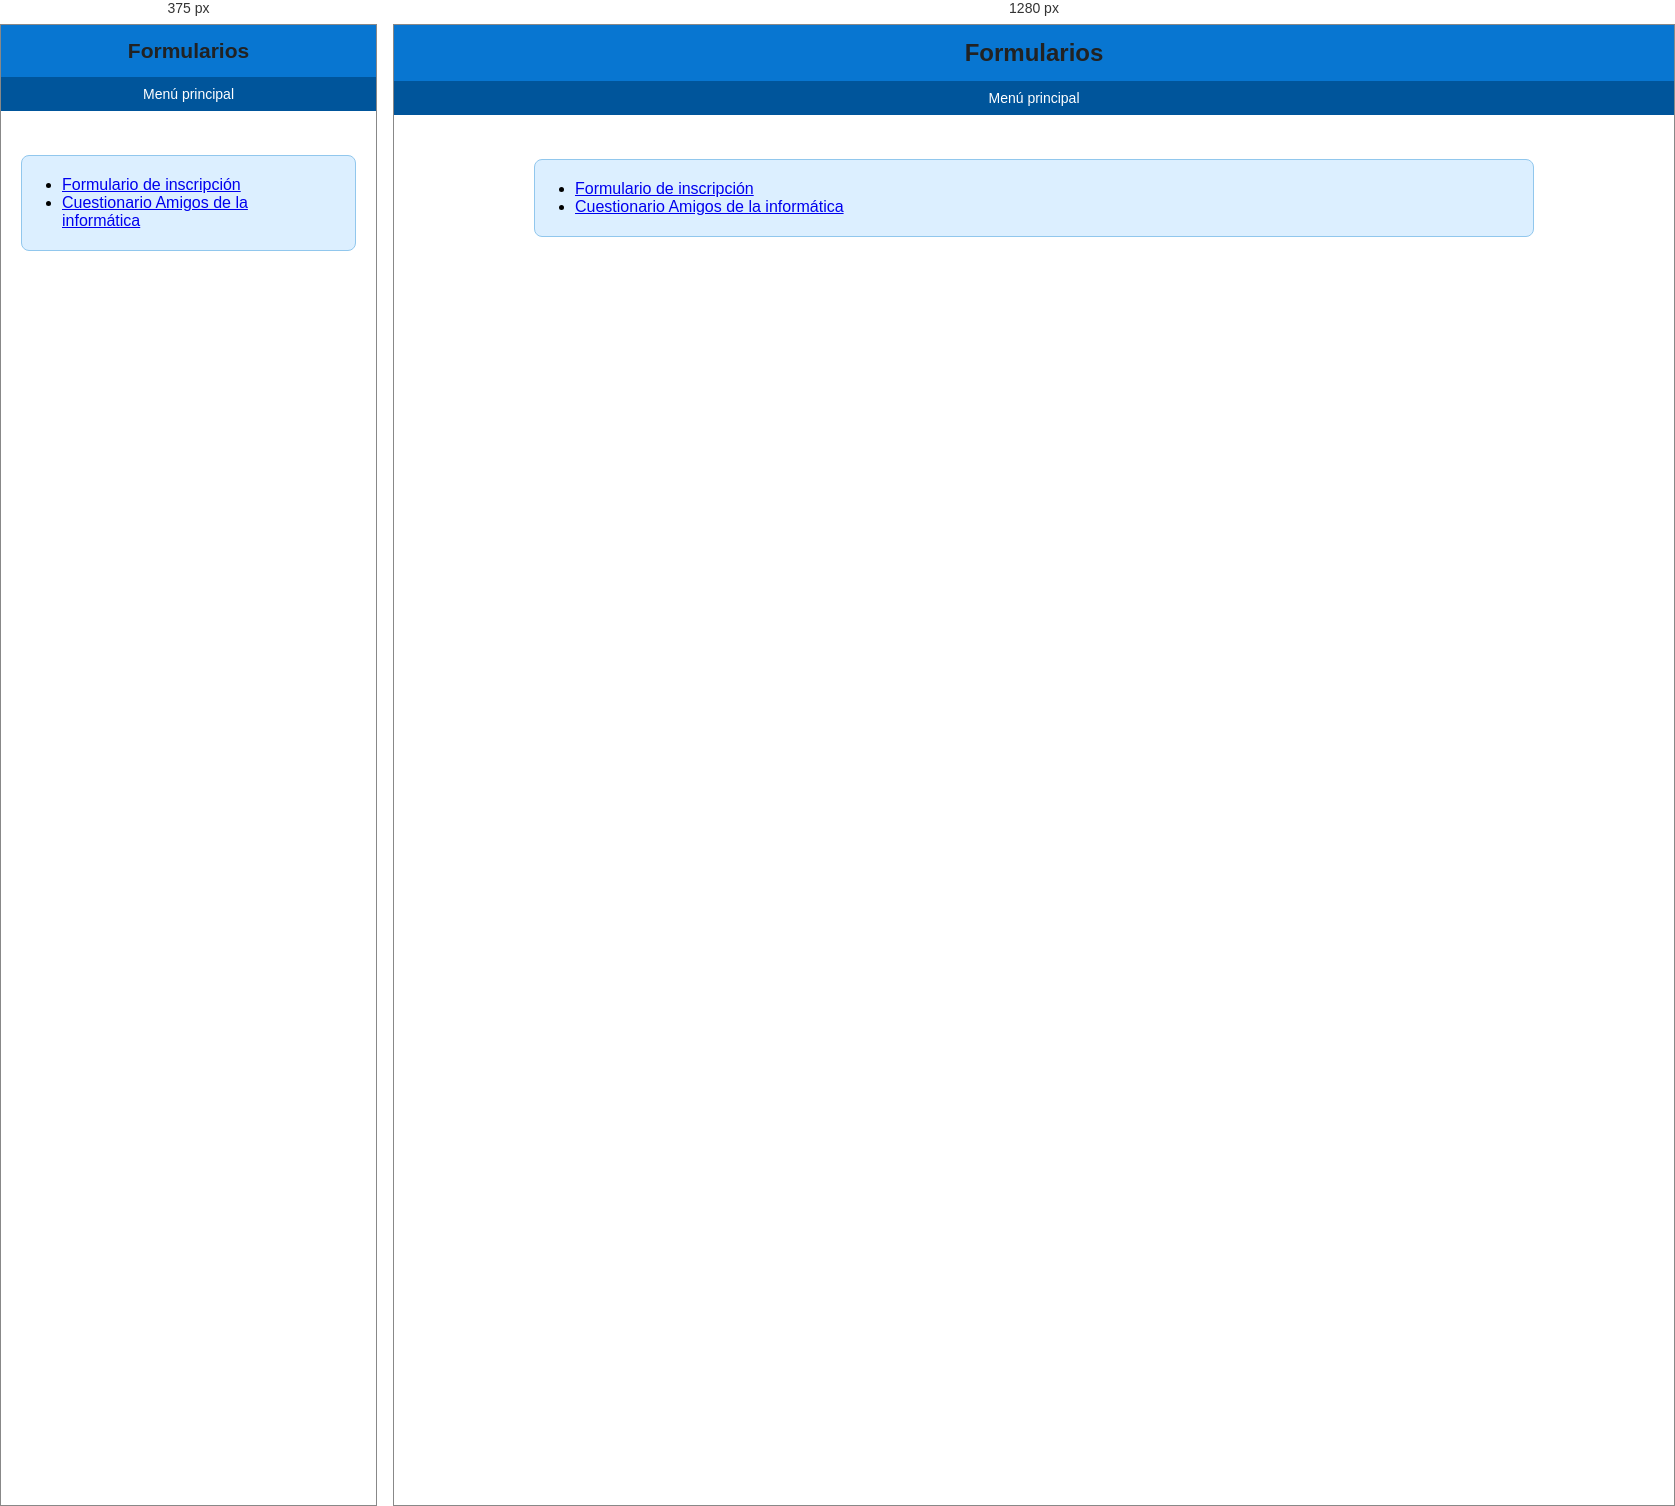
Rendered at 375 px and 1280 px, left to right.

<!-- file: formularios.html -->
<!DOCTYPE html>
<html lang="es">
<head>
    <meta charset="UTF-8">
    <link rel="icon" type="image/png" href="favicon.png">
    <link rel="stylesheet" href="estilos.css">
    <title>Formularios | Antonio Javier</title>
</head>
<body>

<header>
    <h1>Formularios</h1>
</header>

<nav>
    <a href="index.html">Men&uacute; principal</a>
</nav>

<main>
    <ul>
        <li><a href="restaurante/formulario.html">Formulario de inscripci&oacute;n</a></li>
        <li><a href="restaurante/formulario_amigos.html">Cuestionario Amigos de la inform&aacute;tica</a></li>
    </ul>
</main>

</body>
</html>

/* @media block from estilos.css */
@media (max-width: 600px) {
    header h1 {
        font-size: 21px; /* Reduce el título para que quepa en móviles. */
    }
    form {
        padding: 16px; /* Reduce el espacio interior del formulario. */
    }
    form fieldset {
        padding: 12px; /* Reduce el espacio interior de los grupos de campos. */
    }
}